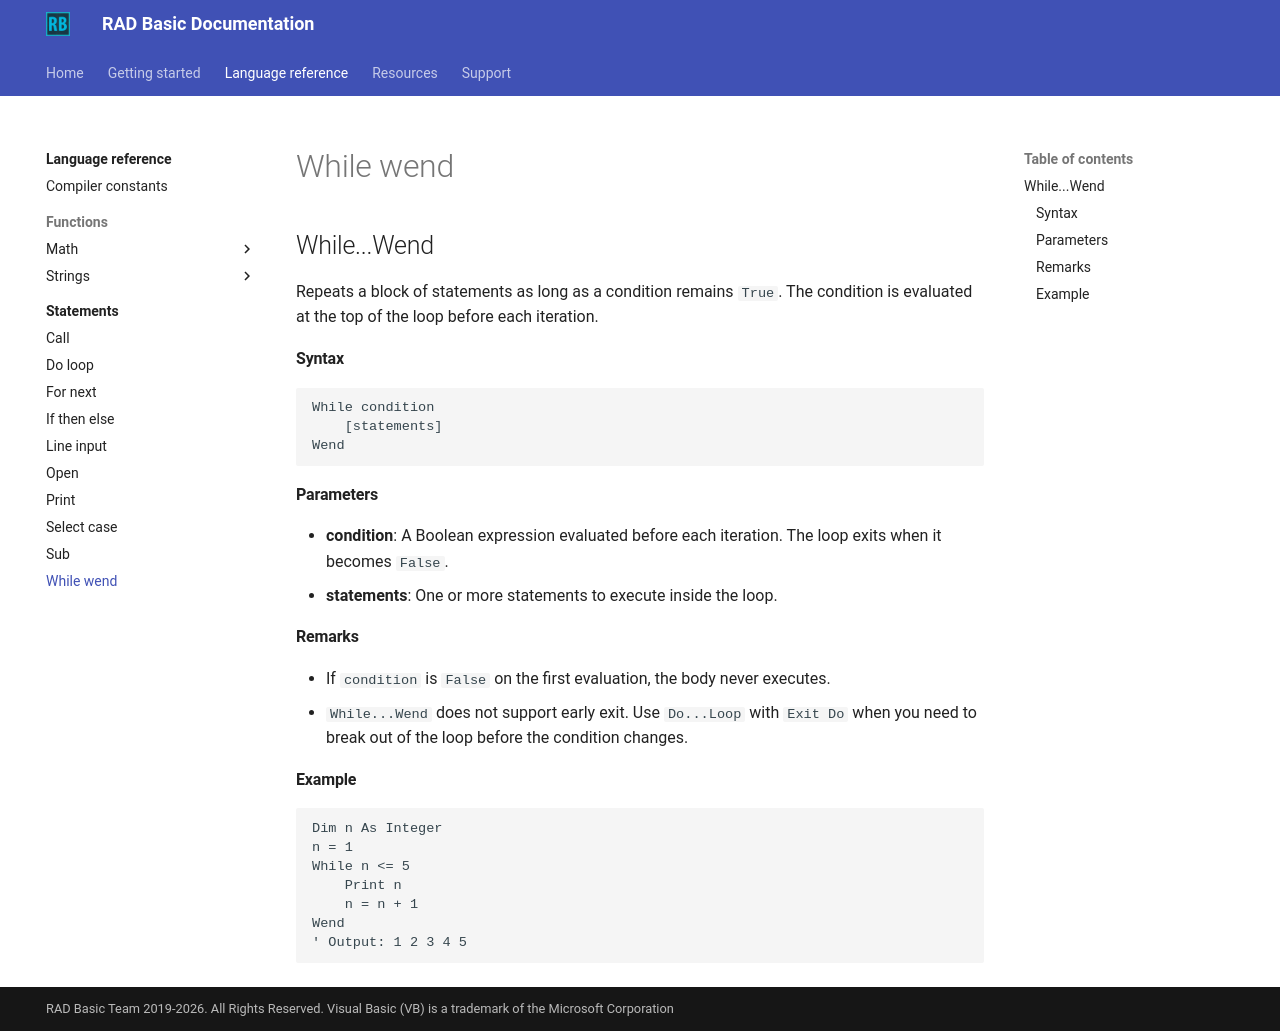

repository: radbasic/radbasic-docs · page: language-reference/statements/while-wend/index.html · generator: mkdocs

## While...Wend

Repeats a block of statements as long as a condition remains `True`. The condition is evaluated at the top of the loop before each iteration.

#### Syntax

```basic
While condition
    [statements]
Wend
```

#### Parameters

- **condition**: A Boolean expression evaluated before each iteration. The loop exits when it becomes `False`.
- **statements**: One or more statements to execute inside the loop.

#### Remarks

- If `condition` is `False` on the first evaluation, the body never executes.
- `While...Wend` does not support early exit. Use `Do...Loop` with `Exit Do` when you need to break out of the loop before the condition changes.

#### Example

```basic
Dim n As Integer
n = 1
While n <= 5
    Print n
    n = n + 1
Wend
' Output: 1 2 3 4 5
```
